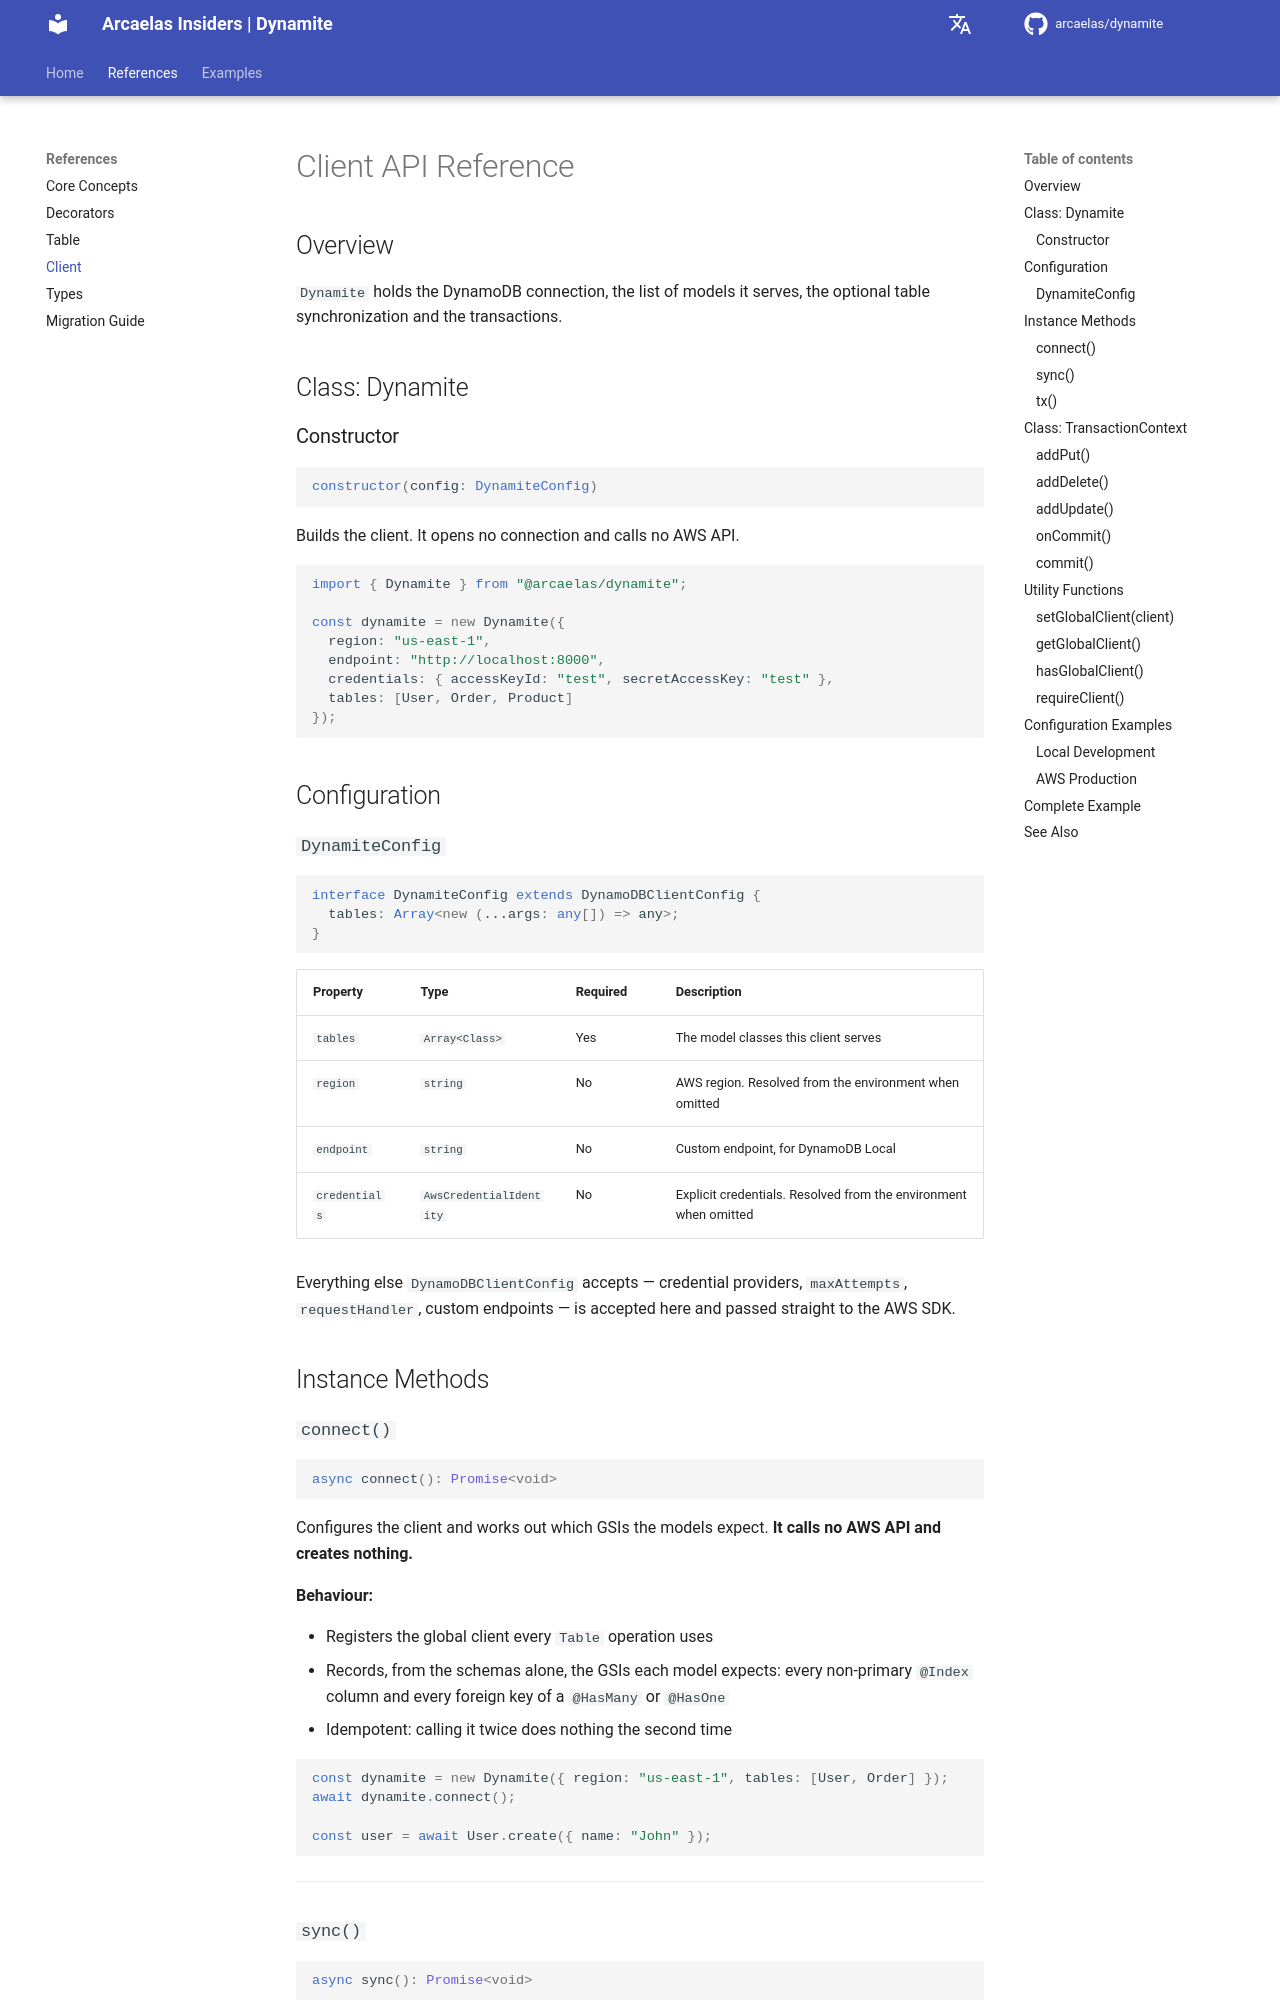

repository: arcaelas/dynamite · page: references/client/index.html · generator: mkdocs

# Client API Reference

## Overview

`Dynamite` holds the DynamoDB connection, the list of models it serves, the optional table synchronization and the transactions.

## Class: Dynamite

### Constructor

```typescript
constructor(config: DynamiteConfig)
```

Builds the client. It opens no connection and calls no AWS API.

```typescript
import { Dynamite } from "@arcaelas/dynamite";

const dynamite = new Dynamite({
  region: "us-east-1",
  endpoint: "http://localhost:8000",
  credentials: { accessKeyId: "test", secretAccessKey: "test" },
  tables: [User, Order, Product]
});
```

## Configuration

### `DynamiteConfig`

```typescript
interface DynamiteConfig extends DynamoDBClientConfig {
  tables: Array<new (...args: any[]) => any>;
}
```

| Property | Type | Required | Description |
|----------|------|----------|-------------|
| `tables` | `Array<Class>` | Yes | The model classes this client serves |
| `region` | `string` | No | AWS region. Resolved from the environment when omitted |
| `endpoint` | `string` | No | Custom endpoint, for DynamoDB Local |
| `credentials` | `AwsCredentialIdentity` | No | Explicit credentials. Resolved from the environment when omitted |

Everything else `DynamoDBClientConfig` accepts — credential providers, `maxAttempts`, `requestHandler`, custom endpoints — is accepted here and passed straight to the AWS SDK.

## Instance Methods

### `connect()`

```typescript
async connect(): Promise<void>
```

Configures the client and works out which GSIs the models expect. **It calls no AWS API and creates nothing.**

**Behaviour:**

- Registers the global client every `Table` operation uses
- Records, from the schemas alone, the GSIs each model expects: every non-primary `@Index` column and every foreign key of a `@HasMany` or `@HasOne`
- Idempotent: calling it twice does nothing the second time

```typescript
const dynamite = new Dynamite({ region: "us-east-1", tables: [User, Order] });
await dynamite.connect();

const user = await User.create({ name: "John" });
```

---
